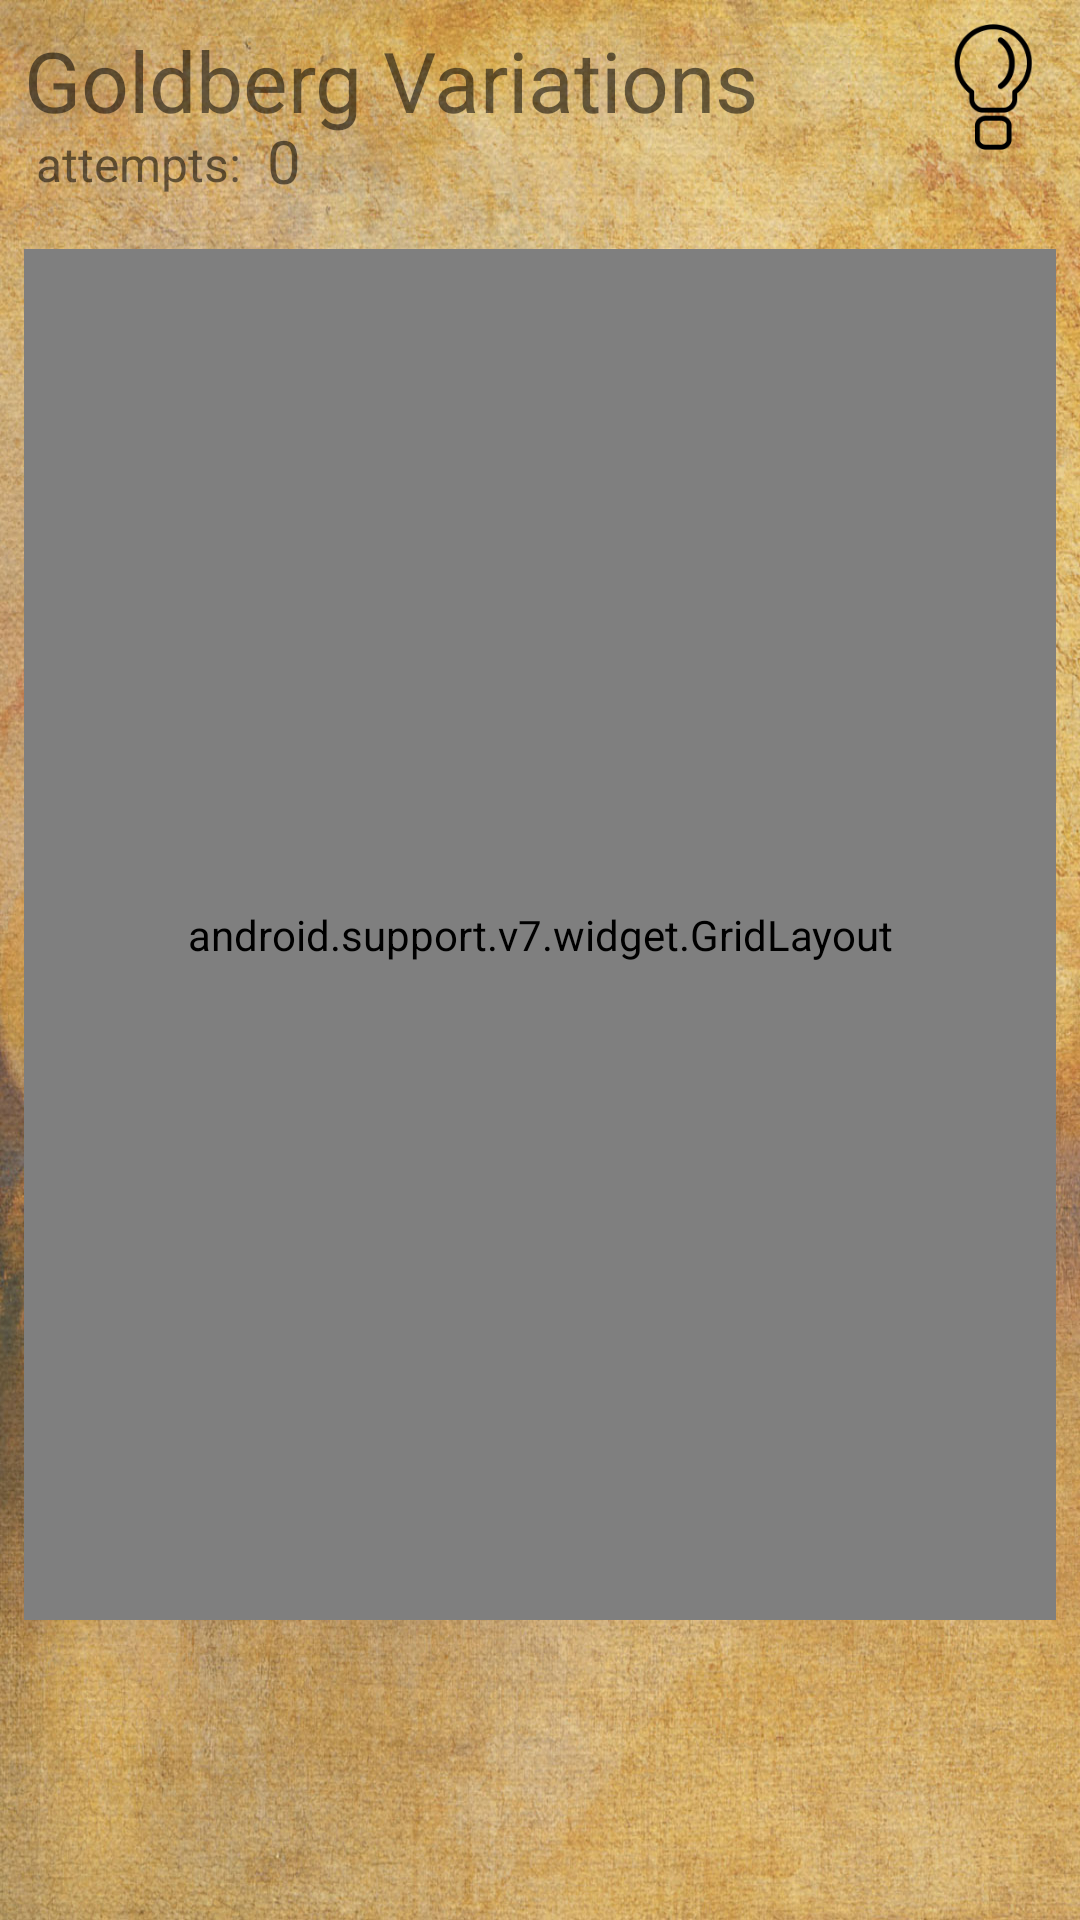

Here is an Android app screen rendered from its layout file. Give the layout XML and the strings, colors and styles it references.
<!-- AndroidManifest.xml: application theme AppTheme -->
<!-- res/layout/game_board_layout.xml -->
<?xml version="1.0" encoding="utf-8"?>
<LinearLayout
    xmlns:android="http://schemas.android.com/apk/res/android"
    xmlns:app="http://schemas.android.com/apk/res-auto"
    android:layout_width="match_parent"
    android:layout_height="match_parent"
    android:orientation="vertical"
    android:background="@drawable/background_1">

    <RelativeLayout
        android:layout_width="match_parent"
        android:layout_height="wrap_content"
        android:layout_alignParentTop="true"
        android:layout_weight="0"
        android:padding="8dp"
        >

        <TextView
            android:id="@+id/album_title"
            android:layout_width="wrap_content"
            android:layout_height="wrap_content"
            android:textSize="28dp"
            android:paddingBottom="20dp"
            android:text="Goldberg Variations"
            android:layout_alignParentLeft="true"/>

        <TextView
            android:id="@+id/text_attempts"
            android:layout_width="wrap_content"
            android:layout_height="wrap_content"
            android:textSize="16dp"
            android:paddingLeft="4dp"
            android:paddingRight="16dp"
            android:text="attempts: "
            android:layout_alignBottom="@+id/album_title"
            />
        <TextView
            android:id="@+id/attempts_count"
            android:layout_width="wrap_content"
            android:layout_height="wrap_content"
            android:layout_alignRight="@+id/text_attempts"
            android:paddingTop="32dp"
            android:textSize="20dp"
            android:text="0"
            />

        <ImageView
            android:id="@+id/btn_hint"
            android:layout_width="42dp"
            android:layout_height="42dp"
            android:layout_alignParentRight="true"
            android:src="@drawable/icon_lamp"/>
    </RelativeLayout>

    <android.support.v7.widget.GridLayout
        android:id="@+id/grid_space"
        android:layout_width="match_parent"
        android:layout_height="match_parent"
        android:layout_centerInParent="true"
        android:layout_centerHorizontal="true"
        android:layout_margin="8dp"
        android:layout_weight="1"
        android:layout_gravity="center"
        app:orientation="horizontal"
        />

    <ListView
        android:id="@+id/titles_list"
        android:layout_width="match_parent"
        android:layout_height="72dp"
        android:layout_alignParentBottom="true"
        android:layout_margin="10dp"
        android:layout_gravity="center_horizontal"
        android:gravity="center_horizontal"
        android:layout_weight="0"
        android:layout_marginBottom="8dp"
        />

</LinearLayout>
<!-- resources referenced by this layout -->
<resources>
  <!-- drawable background_1: jpg bitmap (drawable-nodpi, 487572 bytes) -->
  <!-- drawable icon_lamp: png bitmap (drawable, 6523 bytes) -->
  <style name="AppTheme" parent="Theme.AppCompat.Light.DarkActionBar">
          
          <item name="colorPrimary">@color/colorPrimary</item>
          <item name="colorPrimaryDark">@color/colorPrimaryDark</item>
          <item name="colorAccent">@color/colorAccent</item>
      </style>
  <!-- not gathered from this repository: default colours our renderer supplied (Android Studio template values) -->
  <color name="colorPrimary">#FF6200EE</color>
  <color name="colorPrimaryDark">#FF3700B3</color>
  <color name="colorAccent">#FF03DAC5</color>
</resources>
